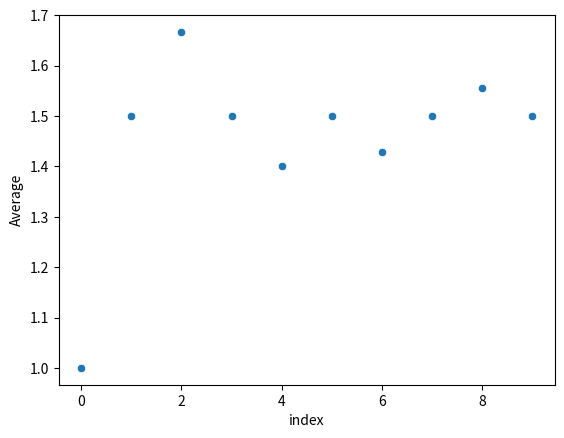

Python code for this plot: (Note: this script raises an exception after producing the figure.)
# kolakoski_sequence.py
# [redacted]
# 23/3/23
# Purpose: demonstrate that the average of the kolakoski sequence tends to 3/2 as n -> infinity

import pandas as pd
import seaborn as sns
import matplotlib.pyplot as plt

# generates the Kolakoski sequence up to the n-th number
# adapted from kolakoski.py at https://github.com/w4jbm/Kolakoski-Sequence.git
def generate_kolakoski(n):
    # we start with three numbers to avoid having to add a partial sequence of 2's
    sequence = [1, 2, 2]
    n1 = sequence[0]
    n2 = sequence[1]
    counter = 2
    while len(sequence) < n:
        for x in range(sequence[counter]):
                sequence.append(n1)
        counter += 1
        # with each iteration, we're either inserting a full set of 1's or a full set of 2's, so we can simply alternate between them
        n1, n2 = n2, n1
    return sequence
    
# scatterplot of 10 numbers
n = 10
sequence = generate_kolakoski(n)
average_sequence = []
sum = 0
for i, s in enumerate(sequence):
    sum += s
    average = sum / (i + 1)
    average_sequence.append(average)

df = pd.DataFrame(average_sequence, columns=["Average"])
df['index'] = [i for i in range(n)]
sns.scatterplot(x="index", y="Average", data=df)
plt.savefig("images/10.png")
plt.show()
    
# scatterplot of 100 numbers
n = 100
sequence = generate_kolakoski(n)
average_sequence = []
sum = 0
for i, s in enumerate(sequence):
    sum += s
    average = sum / (i + 1)
    average_sequence.append(average)

df = pd.DataFrame(average_sequence, columns=["Average"])
df['index'] = [i for i in range(n)]
sns.scatterplot(x="index", y="Average", data=df)
plt.savefig("images/100.png")
plt.show()

# scatterplot of 1000 numbers
n = 1000
sequence = generate_kolakoski(n)
average_sequence = []
sum = 0
for i, s in enumerate(sequence):
    sum += s
    average = sum / (i + 1)
    average_sequence.append(average)

df = pd.DataFrame(average_sequence, columns=["Average"])
df['index'] = [i for i in range(len(average_sequence))]
sns.scatterplot(x="index", y="Average", data=df)
plt.savefig("images/1000.png")
plt.show()